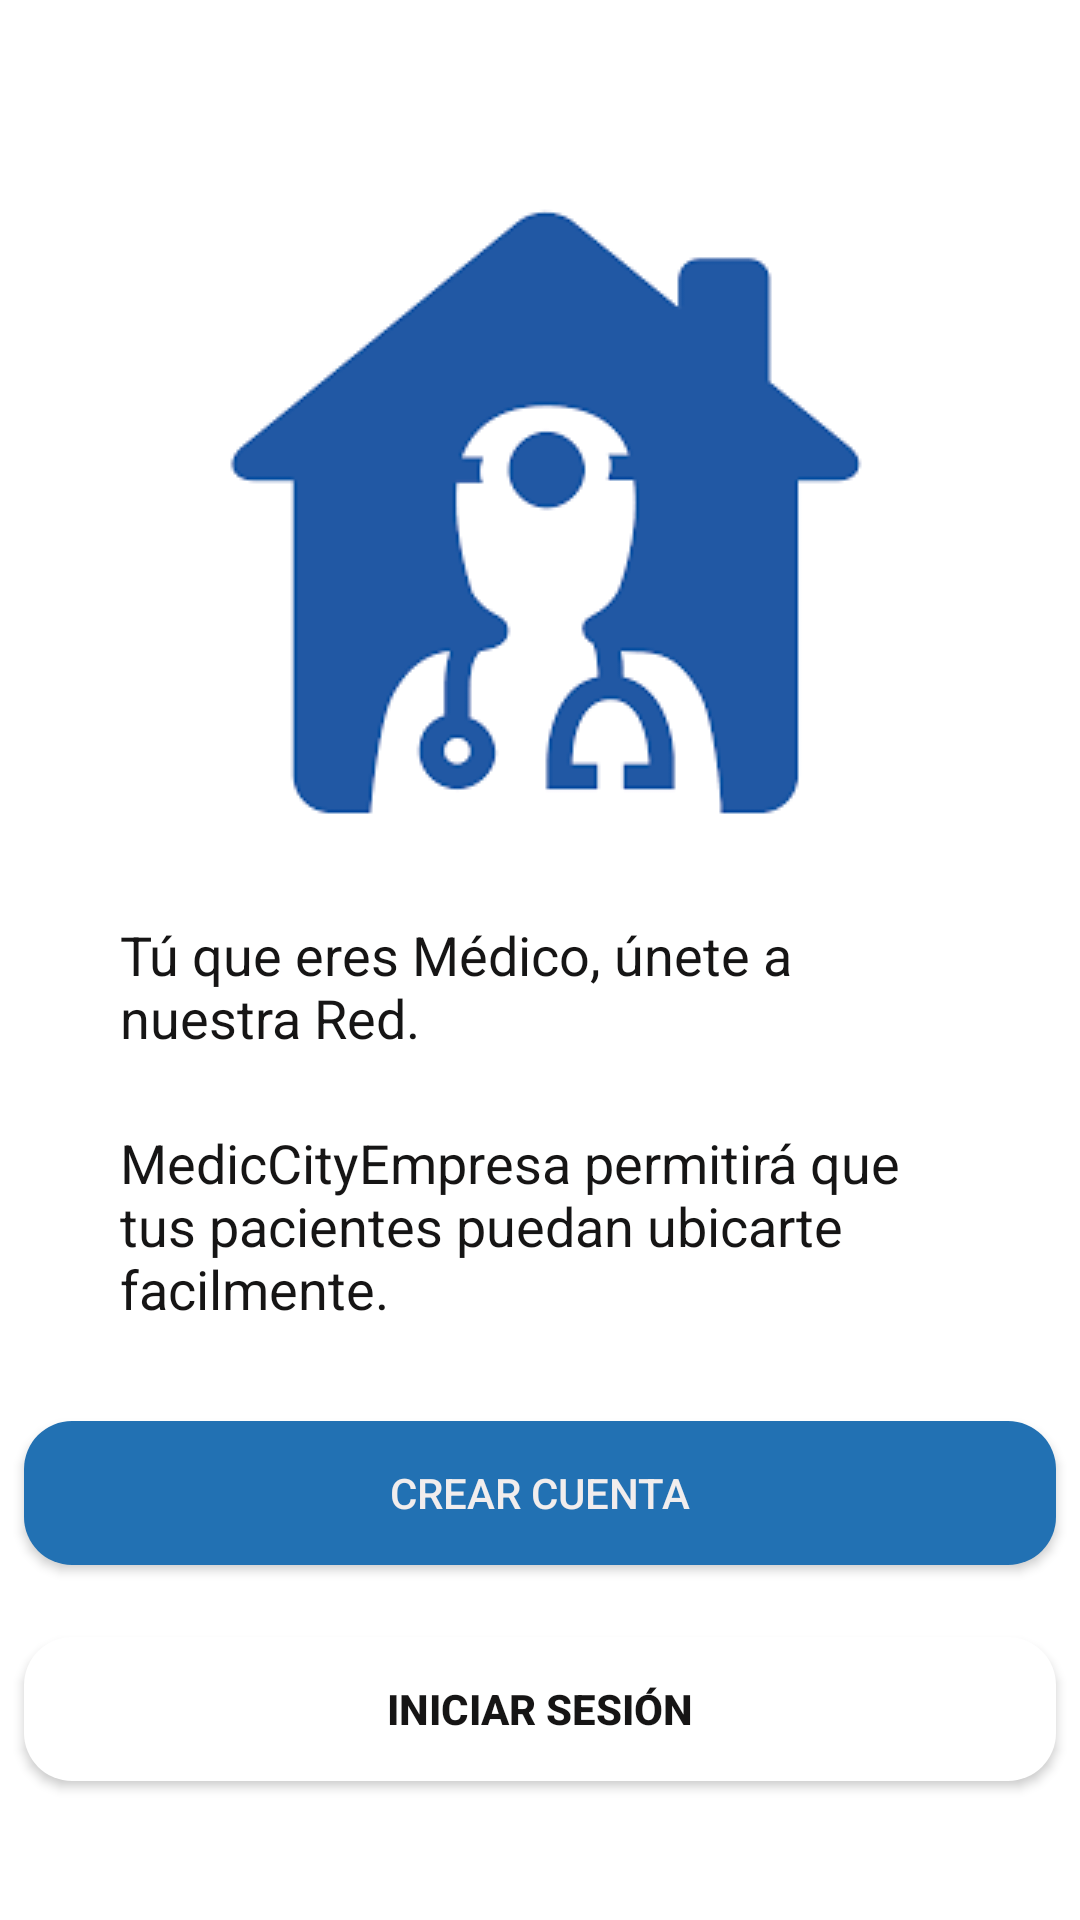

Layout XML and referenced resources for this Android screen:
<!-- AndroidManifest.xml: application theme AppTheme -->
<!-- res/layout/activity_principal.xml -->
<?xml version="1.0" encoding="utf-8"?>
<androidx.constraintlayout.widget.ConstraintLayout xmlns:android="http://schemas.android.com/apk/res/android"
    xmlns:app="http://schemas.android.com/apk/res-auto"
    xmlns:tools="http://schemas.android.com/tools"
    android:layout_width="match_parent"
    android:layout_height="match_parent"
    android:background="#FFFFFF"
    tools:context="com.proyecto.sistemas.mediccityempresa.Principal">

    <ImageView
        android:id="@+id/imageView3"
        android:layout_width="wrap_content"
        android:layout_height="wrap_content"
        android:layout_marginStart="8dp"
        android:layout_marginTop="50dp"
        android:layout_marginEnd="8dp"
        app:layout_constraintEnd_toEndOf="parent"
        app:layout_constraintStart_toStartOf="parent"
        app:layout_constraintTop_toTopOf="parent"
        app:srcCompat="@drawable/doctor_4" />

    <TextView
        android:id="@+id/textView3"
        android:layout_width="match_parent"
        android:layout_height="wrap_content"
        android:layout_marginStart="40dp"
        android:layout_marginTop="32dp"
        android:layout_marginEnd="32dp"
        android:text="@string/bienvenida"
        android:textColor="#161515"
        android:textSize="18sp"

        app:layout_constraintEnd_toEndOf="parent"
        app:layout_constraintStart_toStartOf="parent"
        app:layout_constraintTop_toBottomOf="@+id/imageView3" />

    <TextView
        android:id="@+id/textView5"
        android:layout_width="match_parent"
        android:layout_height="wrap_content"
        android:layout_marginStart="40dp"
        android:layout_marginTop="24dp"
        android:layout_marginEnd="32dp"
        android:text="@string/mediccityempresa"
        android:textColor="#161515"
        android:textSize="18sp"
        app:layout_constraintEnd_toEndOf="parent"
        app:layout_constraintStart_toStartOf="parent"
        app:layout_constraintTop_toBottomOf="@+id/textView3" />

    <Button
        android:id="@+id/btnNuevaCuenta"
        android:layout_width="match_parent"
        android:layout_height="wrap_content"
        android:layout_marginStart="8dp"
        android:layout_marginTop="32dp"
        android:layout_marginEnd="8dp"
        android:background="@drawable/button_ing"
        android:text="Crear Cuenta"
        android:textColor="#F1EDED"
        app:layout_constraintEnd_toEndOf="parent"
        app:layout_constraintStart_toStartOf="parent"
        app:layout_constraintTop_toBottomOf="@+id/textView5" />

    <Button
        android:id="@+id/btnIngresar"
        android:layout_width="match_parent"
        android:layout_height="wrap_content"
        android:layout_marginStart="8dp"
        android:layout_marginTop="24dp"
        android:layout_marginEnd="8dp"
        android:background="@drawable/button_transp"
        android:text="INICIAR SESIÓN"
        android:textAppearance="@style/TextAppearance.AppCompat.Body2"

        android:textColor="#161515"
        android:textStyle="bold"
        app:layout_constraintEnd_toEndOf="parent"
        app:layout_constraintStart_toStartOf="parent"
        app:layout_constraintTop_toBottomOf="@+id/btnNuevaCuenta" />

</androidx.constraintlayout.widget.ConstraintLayout>
<!-- resources referenced by this layout -->
<resources>
  <!-- drawable button_ing (drawable) -->
  <?xml version="1.0" encoding="utf-8"?>
  <shape xmlns:android="http://schemas.android.com/apk/res/android">
      <corners android:radius="16dp"></corners>
      <solid android:color="#2271B3"/>
  </shape>
  <!-- drawable button_transp (drawable) -->
  <?xml version="1.0" encoding="utf-8"?>
  <shape xmlns:android="http://schemas.android.com/apk/res/android">
  
      <corners android:radius="16dp"></corners>
  
      <solid android:color="#FFFFFF"/>
  
  
  </shape>
  <!-- drawable doctor_4: png bitmap (drawable-v24, 3319 bytes) -->
  <string name="bienvenida">Tú que eres Médico, únete a nuestra Red.</string>
  <string name="mediccityempresa">MedicCityEmpresa permitirá que tus pacientes puedan ubicarte facilmente.</string>
  <style name="AppTheme" parent="Theme.AppCompat.Light.DarkActionBar">
          
          <item name="colorPrimary">@color/colorPrimary</item>
          <item name="colorPrimaryDark">@color/colorPrimaryDark</item>
          <item name="colorAccent">@color/colorAccent</item>
  
        <item name="windowNoTitle">true</item>
          <item name="windowActionBar">false</item>
  
      </style>
  <color name="colorPrimary">#2271B3</color>
  <color name="colorPrimaryDark">#00574B</color>
  <color name="colorAccent">#D81B60</color>
</resources>
